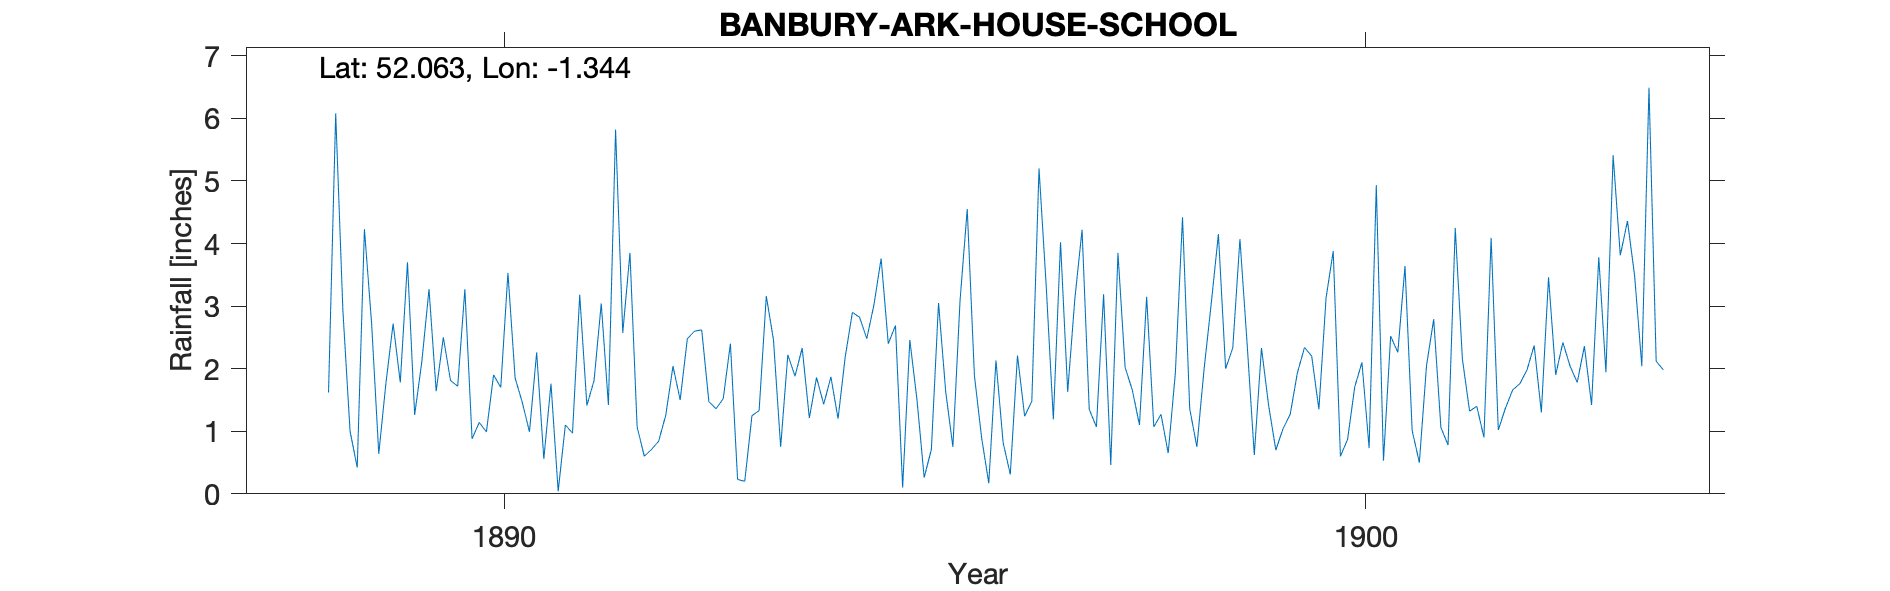

The table this chart was drawn from, first rows:
BANBURY-ARK-HOUSE-SCHOOL, , , , , , , , , , , , , , , , , , , , , , , 
Grid ref, SP451407, Long, -1.344, Lat, 52.06, Elevation, 310, ft, , , , , , , , , , , , , , , 
Station no, RR3076, , , , , , , , , , , , , , , , , , , , , , 
, 1880, 1881, 1882, 1883, 1884, 1885, 1886, 1887, 1888, 1889, 1890, 1891, 1892, 1893, 1894, 1895, 1896, 1897, 1898, 1899, 1900, 1901, 1902
January, , , , , , , , , , 0.64, 3.27, 1.76, 1.07, 1.52, 1.21, 2.69, 0.9, 1.63, 1.07, 4.07, 3.13, 1.01, 1.02
February, , , , , , , , , , 1.77, 0.88, 0.04, 0.6, 2.4, 1.86, 0.1, 0.17, 3.12, 1.27, 2.4, 3.88, 0.5, 1.37
March, , , , , , , , , , 2.72, 1.14, 1.1, 0.71, 0.23, 1.43, 2.46, 2.13, 4.22, 0.65, 0.62, 0.6, 2.05, 1.66
April, , , , , , , , , , 1.78, 0.99, 0.97, 0.84, 0.2, 1.87, 1.5, 0.82, 1.35, 1.93, 2.33, 0.87, 2.79, 1.76
May, , , , , , , , , , 3.7, 1.9, 3.18, 1.26, 1.25, 1.2, 0.26, 0.31, 1.07, 4.42, 1.41, 1.71, 1.06, 1.98
June, , , , , , , , , 1.62, 1.26, 1.7, 1.41, 2.04, 1.33, 2.19, 0.71, 2.21, 3.19, 1.36, 0.7, 2.1, 0.78, 2.37
July, , , , , , , , , 6.08, 2.11, 3.53, 1.81, 1.5, 3.16, 2.9, 3.05, 1.24, 0.46, 0.75, 1.04, 0.73, 4.25, 1.3
August, , , , , , , , , 2.93, 3.27, 1.85, 3.04, 2.48, 2.46, 2.82, 1.63, 1.48, 3.85, 1.99, 1.27, 4.93, 2.15, 3.46
September, , , , , , , , , 1, 1.64, 1.46, 1.42, 2.6, 0.75, 2.48, 0.75, 5.2, 2.02, 3.04, 1.93, 0.53, 1.32, 1.9
October, , , , , , , , , 0.42, 2.5, 0.99, 5.82, 2.62, 2.22, 3.02, 3.09, 3.33, 1.66, 4.15, 2.34, 2.52, 1.4, 2.42
November, , , , , , , , , 4.23, 1.81, 2.26, 2.57, 1.47, 1.88, 3.76, 4.55, 1.19, 1.1, 2, 2.2, 2.26, 0.9, 2.04
December, , , , , , , , , 2.73, 1.72, 0.56, 3.85, 1.36, 2.33, 2.4, 1.89, 4.02, 3.15, 2.33, 1.35, 3.64, 4.09, 1.78
Total, , , , , , , , , , 24.92, 20.53, 26.97, 18.55, 19.73, 27.14, 22.68, 23, 26.82, 24.96, 21.66, 26.9, 22.3, 23.06
Note on TYR: 1898 Sep to Dec bear no res…, , , , , , , , , , , , , , , , , , , , , , , 
